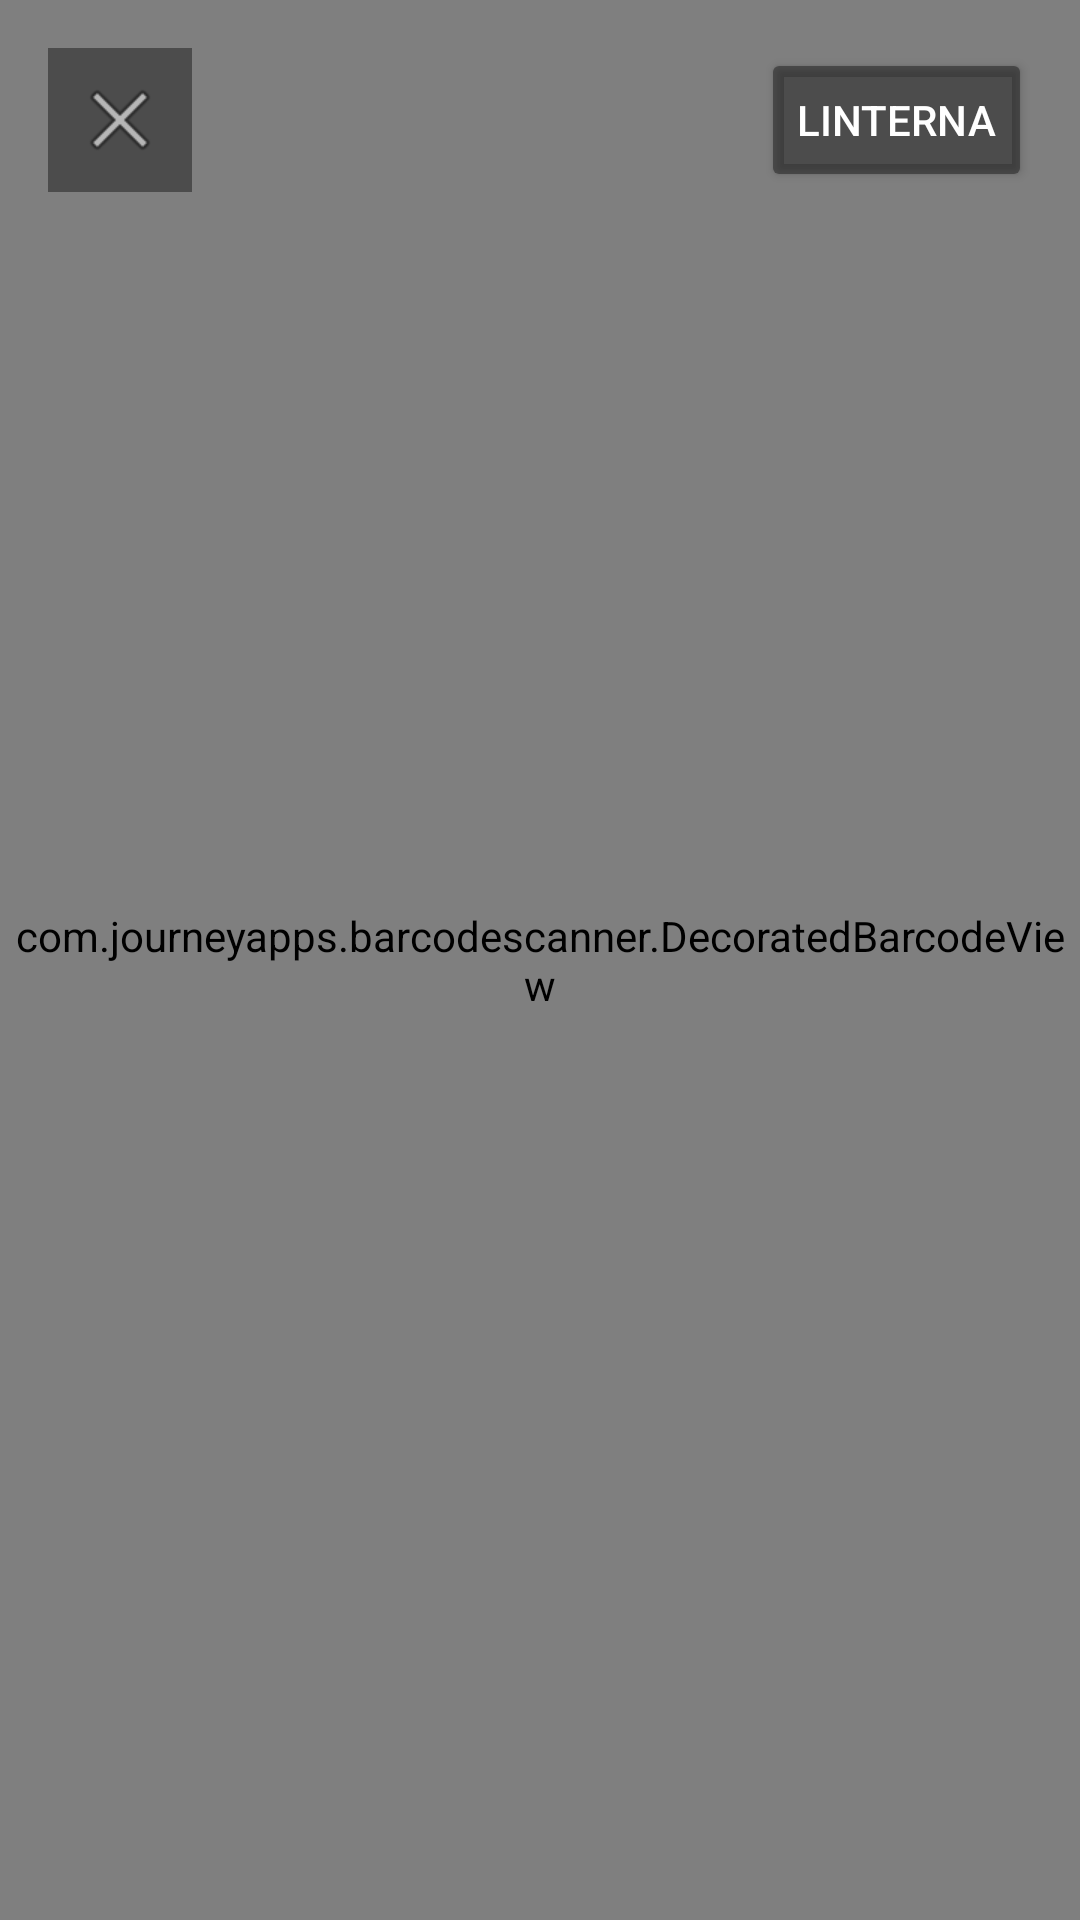

Layout XML and referenced resources for this Android screen:
<!-- AndroidManifest.xml: application theme Theme.INGSOFTWAREABARROTEZPEREZ -->
<!-- res/layout/activity_camara_scanner.xml -->
<?xml version="1.0" encoding="utf-8"?>
<FrameLayout xmlns:android="http://schemas.android.com/apk/res/android"
    android:layout_width="match_parent"
    android:layout_height="match_parent"
    android:background="#000000">

    <com.journeyapps.barcodescanner.DecoratedBarcodeView
        android:id="@+id/dbvScanner"
        android:layout_width="match_parent"
        android:layout_height="match_parent" />

    
    <ImageButton
        android:id="@+id/btnCerrarCamara"
        android:layout_width="48dp"
        android:layout_height="48dp"
        android:layout_gravity="top|start"
        android:layout_margin="16dp"
        android:background="#66000000"
        android:contentDescription="Cerrar"
        android:src="@android:drawable/ic_menu_close_clear_cancel" />

    
    <Button
        android:id="@+id/btnLinterna"
        android:layout_width="wrap_content"
        android:layout_height="wrap_content"
        android:layout_gravity="top|end"
        android:layout_margin="16dp"
        android:backgroundTint="#66000000"
        android:text="LINTERNA"
        android:textColor="#FFFFFF" />
</FrameLayout>
<!-- resources referenced by this layout -->
<resources>
  <style name="Theme.INGSOFTWAREABARROTEZPEREZ" parent="Base.Theme.INGSOFTWAREABARROTEZPEREZ" />
  <style name="Base.Theme.INGSOFTWAREABARROTEZPEREZ" parent="Theme.Material3.DayNight.NoActionBar">
  
          <item name="colorPrimary">#3A5BA0</item>
          <item name="colorOnPrimary">#FFFFFF</item>
          <item name="colorPrimaryContainer">#D6E3FF</item>
          <item name="colorOnPrimaryContainer">#001B4D</item>
  
          <item name="android:colorBackground">#F4F5F9</item>
          <item name="android:windowBackground">#F4F5F9</item>
  
          <item name="colorSurface">#FFFFFF</item>
          <item name="colorOnSurface">#1A1C20</item>
          <item name="colorSurfaceVariant">#E1E2EC</item>
          <item name="colorOnSurfaceVariant">#44464F</item>
  
          <item name="android:textColorPrimary">#1A1C20</item>
          <item name="android:textColorSecondary">#44464F</item>
          <item name="android:textColorHint">#74767F</item>
  
          <item name="colorOutline">#74767F</item>
  
          <item name="colorError">#BA1A1A</item>
          <item name="colorOnError">#FFFFFF</item>
  
          <item name="materialAlertDialogTheme">@style/ThemeOverlay.Abarrotes.Dialogo</item>
  
      </style>
  <style name="ThemeOverlay.Abarrotes.Dialogo" parent="ThemeOverlay.Material3.MaterialAlertDialog">
          <item name="shapeAppearanceOverlay">@style/ShapeAppearanceOverlay.Abarrotes.Dialogo</item>
      </style>
  <style name="ShapeAppearanceOverlay.Abarrotes.Dialogo" parent="">
          <item name="cornerFamily">rounded</item>
          <item name="cornerSize">24dp</item>
      </style>
</resources>
